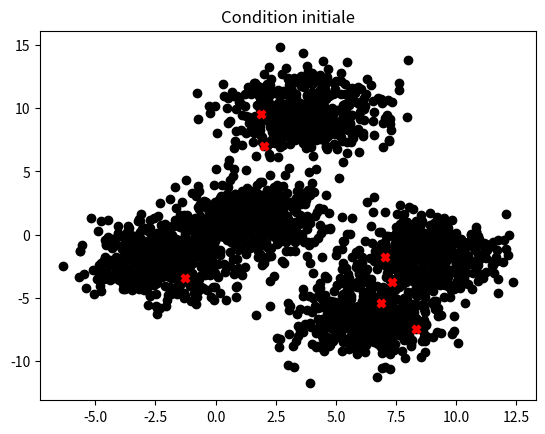
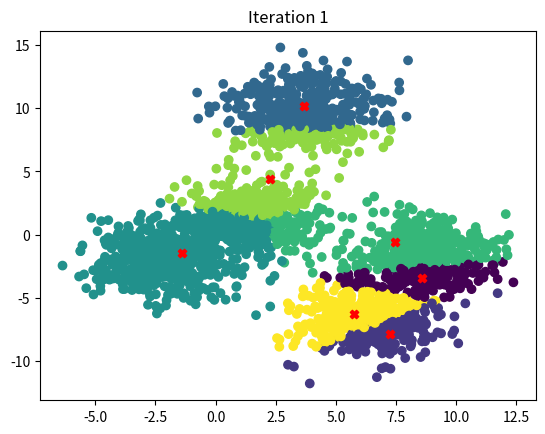
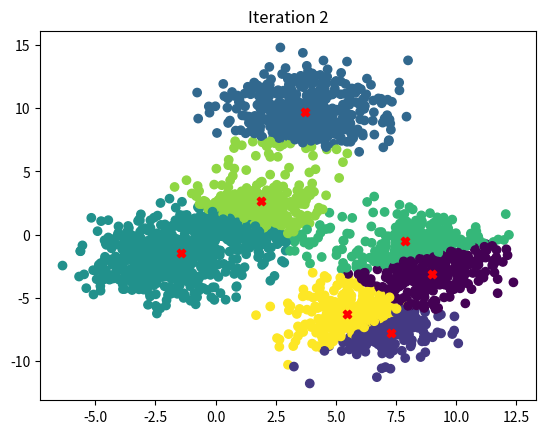
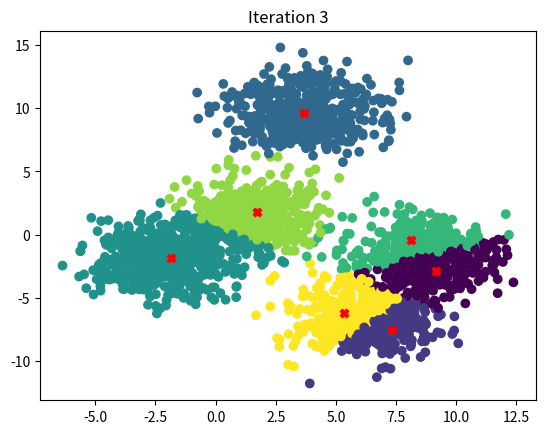
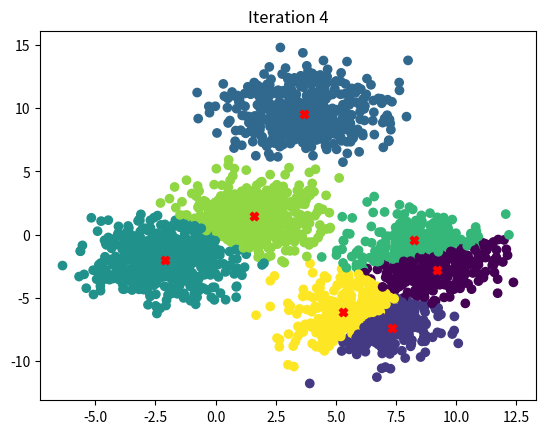
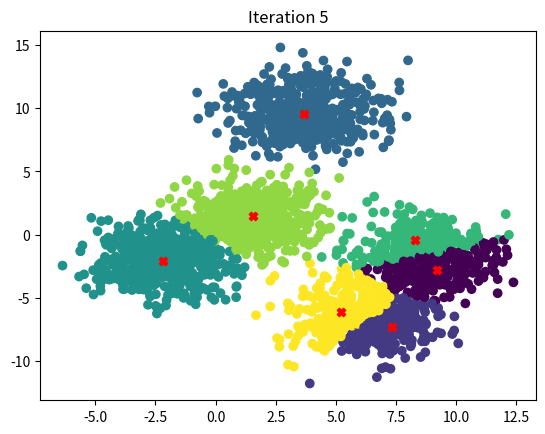
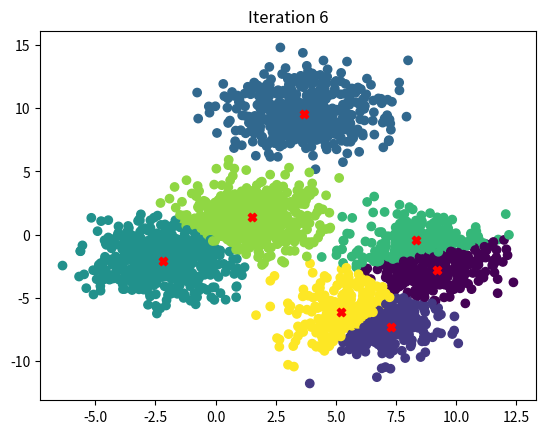
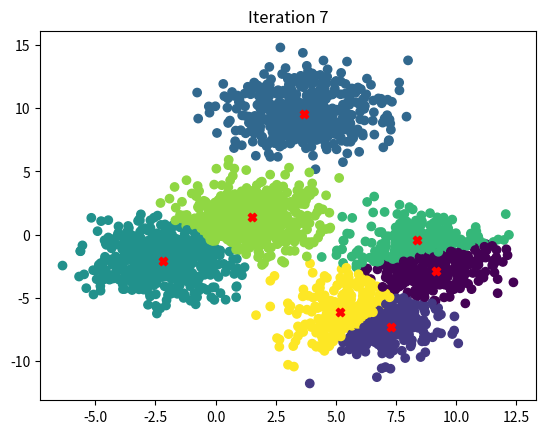
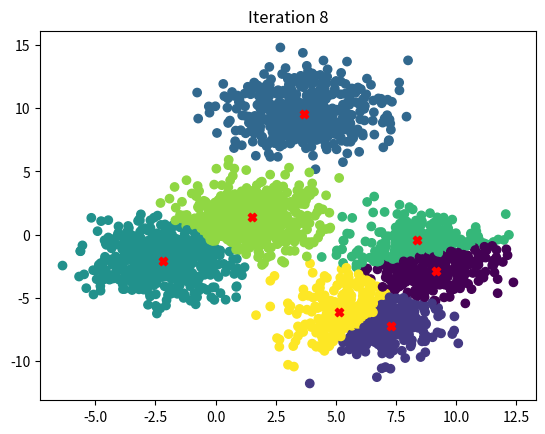
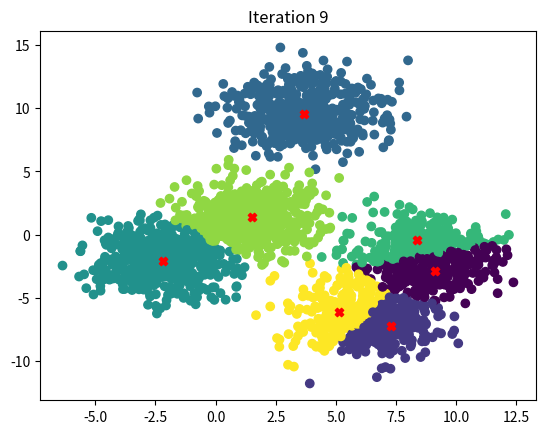
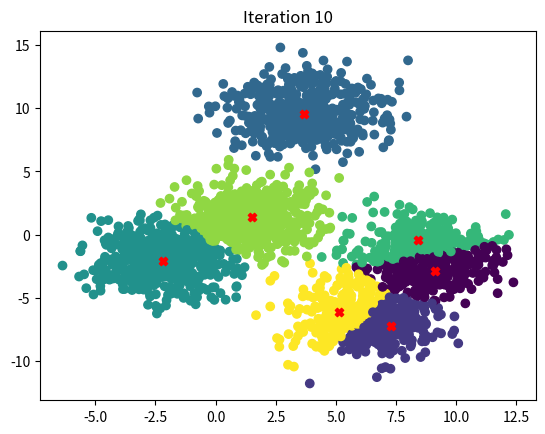
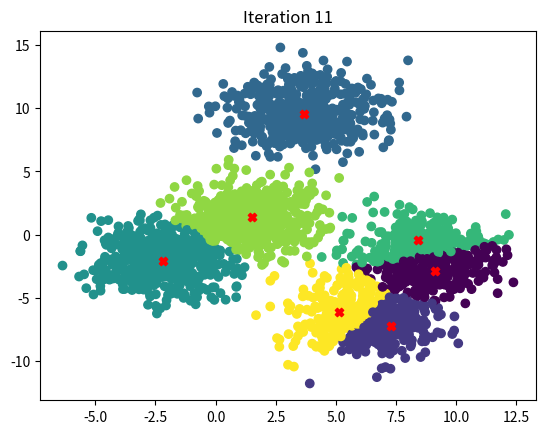
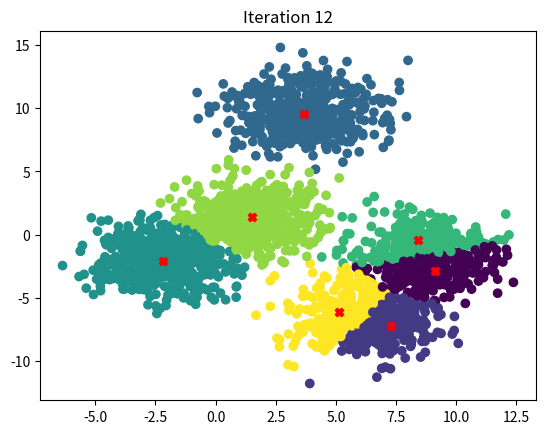

Generate these figures, in order, with matplotlib:

# kmeans
import random
import matplotlib.pyplot as plt

nombre_centroid=7
nombre_iteration=1000
data_n_samples=500
data_n_features=2
data_centers=5
data_cluster_std=1.50
precision=1e-8

def generate_data(n_samples=300, n_features=2, centers=3, cluster_std=1.0):
    data = []
    for i in range(centers):
        center = [random.uniform(-10, 10) for _ in range(n_features)]
        for _ in range(n_samples ):
            point = [coord + random.gauss(0, cluster_std) for coord in center]
            data.append(point)
    return data


def kmeans(data, nombre_centroid, nombre_iteration= 10000000 , precision=1e-4):
    # Initialisation des centroids
    #centroids = data.sample(n=nombre_centroid).values
    if nombre_centroid > len(data):
        raise ValueError("nombre_centroid est superieur aux nombre de points dans les données")
    centroids = random.sample(data, k=nombre_centroid)
    plt.scatter([point[0] for point in data], [point[1] for point in data], c='black')
    plt.scatter([centroid[0] for centroid in centroids], [centroid[1] for centroid in centroids], c='red', marker='X')
    plt.title(f'Condition initiale')
    plt.show()
    modification = precision + 1

    i=0
    while i < nombre_iteration and modification > precision:
        # Assignation des points aux centroids les plus proches
        closest_centroids = []
        for point in data:
            distances = []
            for selected_centre in range(nombre_centroid):
                distance = 0
                for selected_dimention in range(len(point)):
                    distance += (point[selected_dimention] - centroids[selected_centre][selected_dimention]) ** 2
                distances.append(distance)
            #distances = [sum((point[j] - centroids[k][j]) ** 2 for j in range(len(point))) for k in range(nombre_centroid)]
            #closest_centroids.append(distances.index(min(distances)))
            min_distance = float('inf')
            closest_centroid = 0
            for k in range(nombre_centroid):
                if distances[k] < min_distance:
                    min_distance = distances[k]
                    closest_centroid = k
            closest_centroids.append(closest_centroid)

        # Mise à jour des centroids
        #new_centroids = []
        somme_points_par_centroid = []
        for k in range(nombre_centroid):
            somme_points_par_centroid.append([[],0])
            for index_point in range(len(data)):
                point = data[index_point]
                if closest_centroids[index_point] == k:
                    if somme_points_par_centroid[k][1] > 0:
                        for selected_dimention in range(len(point)):
                            somme_points_par_centroid[k][0][selected_dimention] += point[selected_dimention]         
                    else:
                        for selected_dimention in range(len(point)):
                            somme_points_par_centroid[k][0].append(point[selected_dimention])
                    somme_points_par_centroid[k][1] += 1

        modification = 0
        for k in range(nombre_centroid):
            if somme_points_par_centroid[k][1] > 0 :
                #new_coordonates = []
                for selected_dimention in range(len(somme_points_par_centroid[k][0])):
                    modification += (somme_points_par_centroid[k][0][selected_dimention] / somme_points_par_centroid[k][1] - centroids[k][selected_dimention]) ** 2
                    centroids[k][selected_dimention] = somme_points_par_centroid[k][0][selected_dimention] / somme_points_par_centroid[k][1]

        
          
        i+=1
        #mathplotlip affichage a chaque iteration
        plt.clf()
        plt.scatter([point[0] for point in data], [point[1] for point in data], c=closest_centroids, cmap='viridis')
        plt.scatter([centroid[0] for centroid in centroids], [centroid[1] for centroid in centroids], c='red', marker='X')
        plt.title(f'Iteration {i}')
        plt.show(block=False)
        plt.pause(0.2)
    
    plt.show()

    return centroids, closest_centroids


def main():
    print("K-means clustering")
    data = generate_data(n_samples=data_n_samples, n_features=data_n_features, centers=data_centers, cluster_std=data_cluster_std)
    print("Data generated")
    centroids, closest_centroids = kmeans(data=data, nombre_centroid=nombre_centroid, nombre_iteration=nombre_iteration, precision=precision)
    print("Centroids:", centroids)
    #print("Closest Centroids:", closest_centroids)


if __name__ == "__main__":
    main()
